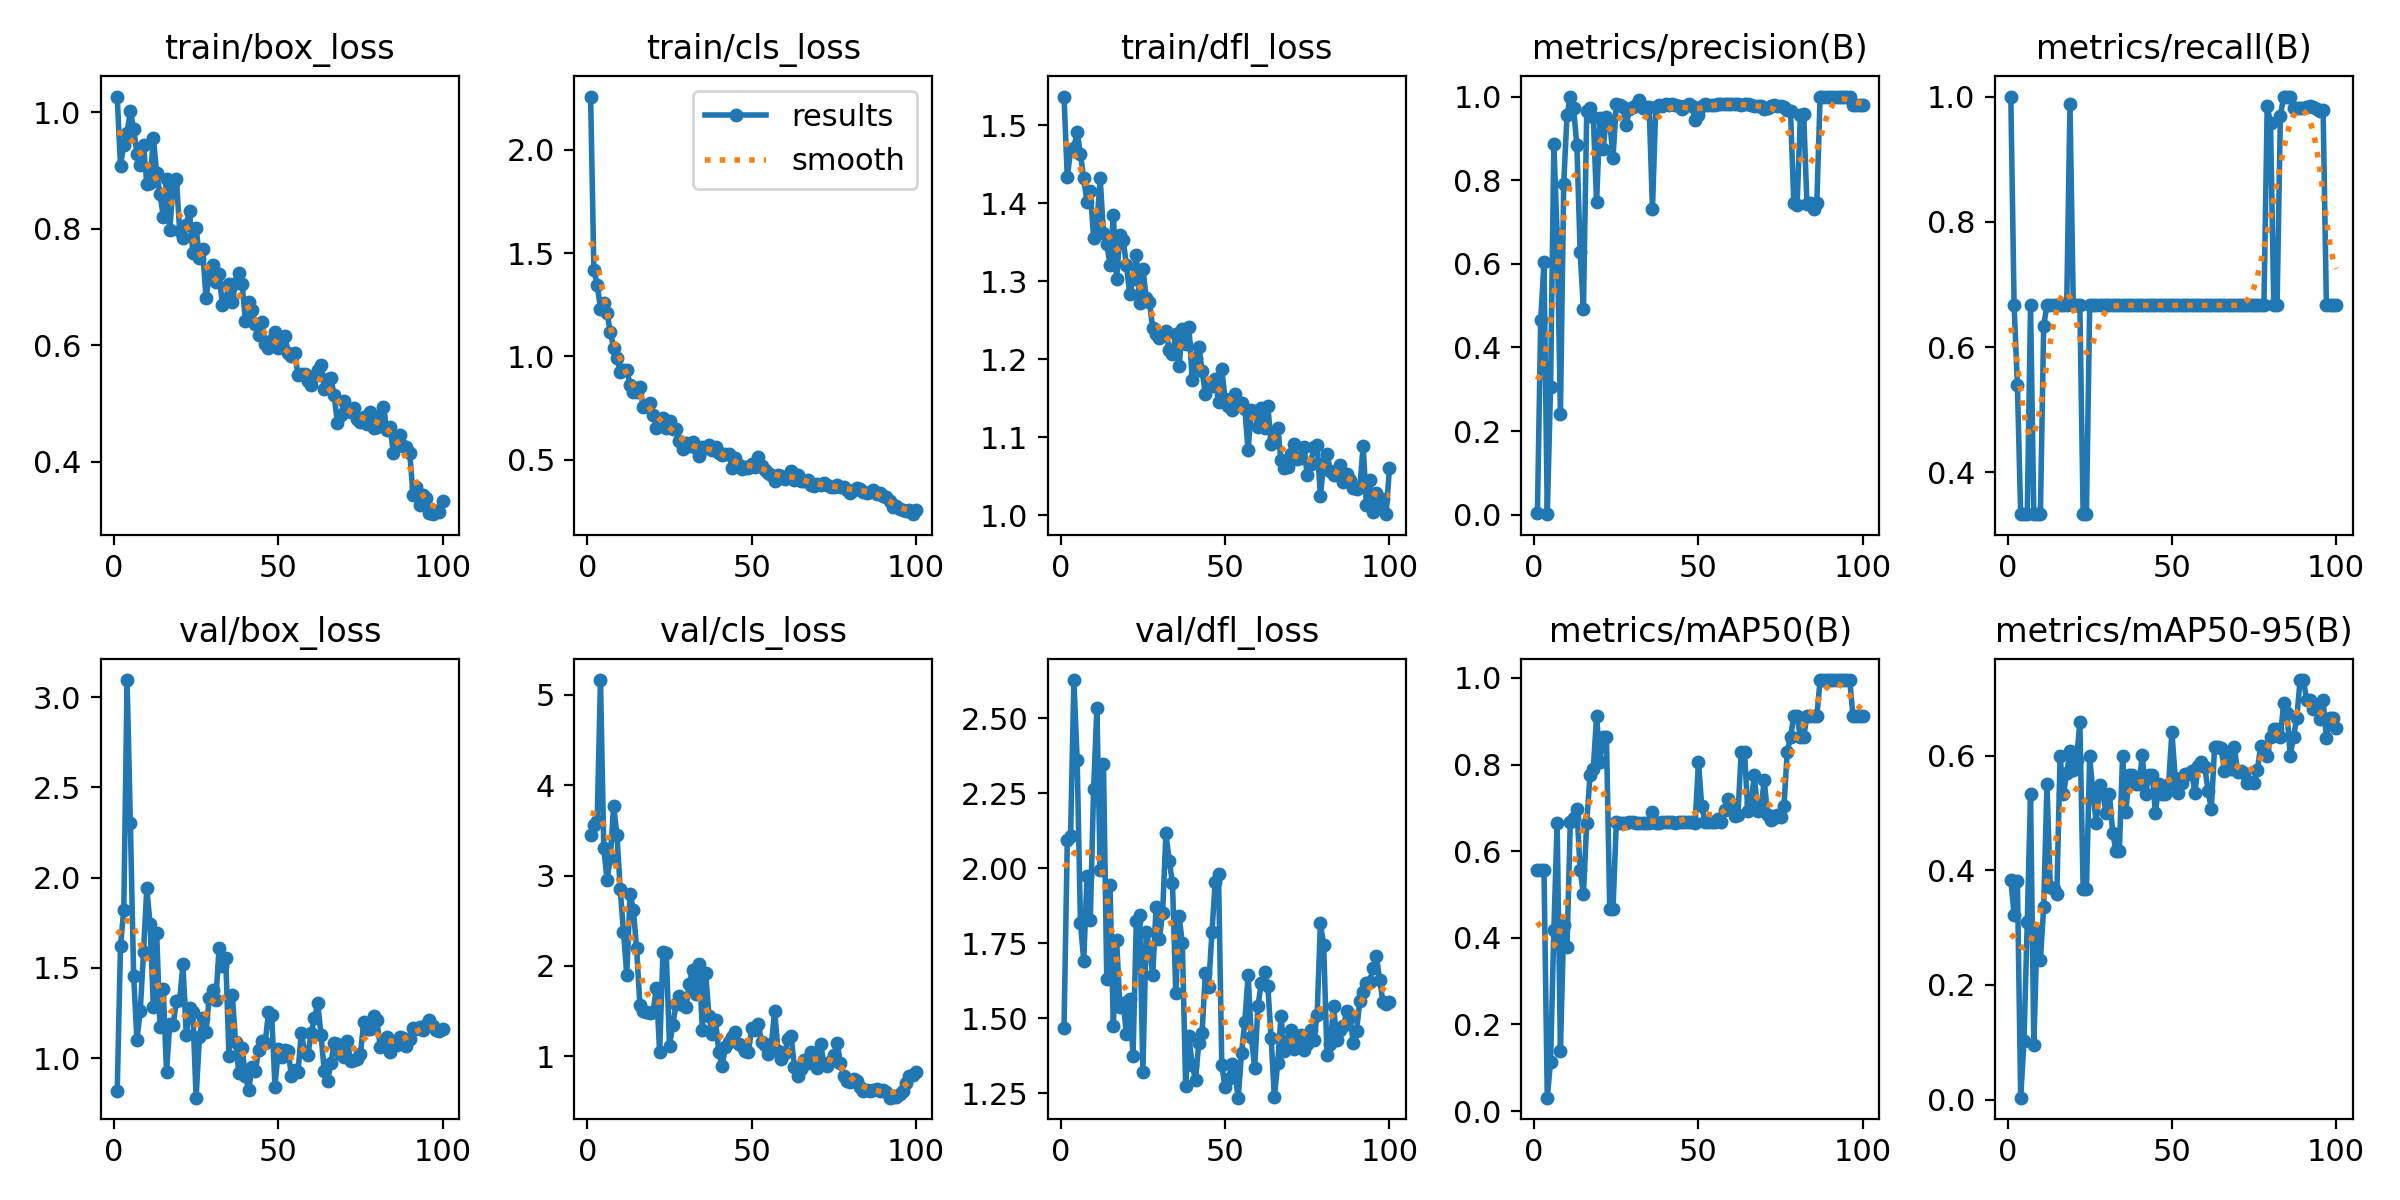

The table this chart was drawn from, first rows:
epoch, time, train/box_loss, train/cls_loss, train/dfl_loss, metrics/precision(B), metrics/recall(B), metrics/mAP50(B), metrics/mAP50-95(B), val/box_loss, val/cls_loss, val/dfl_loss, lr/pg0, lr/pg1, lr/pg2
1, 5.141, 1.027, 2.258, 1.537, 0.00333, 1, 0.5569, 0.3835, 0.819, 3.451, 1.469, 0.00036, 0.00036, 0.00036
2, 8.341, 0.9078, 1.416, 1.433, 0.4656, 0.6667, 0.5562, 0.3227, 1.621, 3.557, 2.095, 0.0007327, 0.0007327, 0.0007327
3, 11.59, 0.9439, 1.348, 1.469, 0.6033, 0.5399, 0.5562, 0.3804, 1.822, 3.606, 2.106, 0.001098, 0.001098, 0.001098
4, 14.78, 0.9648, 1.23, 1.471, 0.00111, 0.3333, 0.03082, 0.00324, 3.094, 5.161, 2.627, 0.001455, 0.001455, 0.001455
5, 18.19, 1.002, 1.259, 1.492, 0.306, 0.3333, 0.114, 0.1016, 2.303, 3.308, 2.36, 0.001806, 0.001806, 0.001806
6, 21.65, 0.9712, 1.21, 1.463, 0.8858, 0.3333, 0.4171, 0.3092, 1.454, 2.95, 1.817, 0.001901, 0.001901, 0.001901
7, 25.11, 0.9286, 1.118, 1.432, 0.6706, 0.6667, 0.6654, 0.5323, 1.103, 3.198, 1.692, 0.001881, 0.001881, 0.001881
8, 28.67, 0.9091, 1.041, 1.401, 0.2398, 0.3333, 0.1391, 0.09519, 1.258, 3.773, 1.975, 0.001861, 0.001861, 0.001861
9, 32.38, 0.9441, 0.9925, 1.416, 0.791, 0.3333, 0.4305, 0.2946, 1.587, 3.452, 1.829, 0.001842, 0.001842, 0.001842
10, 35.74, 0.8766, 0.9259, 1.356, 0.9552, 0.3333, 0.3776, 0.2434, 1.941, 2.855, 2.264, 0.001822, 0.001822, 0.001822
11, 39.01, 0.8782, 0.9345, 1.372, 1, 0.6343, 0.6663, 0.3358, 1.742, 2.371, 2.532, 0.001802, 0.001802, 0.001802
12, 42.26, 0.9562, 0.9352, 1.432, 0.9727, 0.6667, 0.6764, 0.5504, 1.282, 1.904, 1.994, 0.001782, 0.001782, 0.001782
13, 45.42, 0.895, 0.8632, 1.362, 0.8832, 0.6667, 0.698, 0.371, 1.694, 2.796, 2.347, 0.001762, 0.001762, 0.001762
14, 48.58, 0.8601, 0.8282, 1.348, 0.6293, 0.6667, 0.5554, 0.3665, 1.173, 2.621, 1.631, 0.001743, 0.001743, 0.001743
15, 51.74, 0.8207, 0.8285, 1.322, 0.4911, 0.6667, 0.5012, 0.3592, 1.383, 2.193, 1.944, 0.001723, 0.001723, 0.001723
16, 54.93, 0.8857, 0.854, 1.385, 0.9644, 0.6667, 0.6654, 0.5994, 0.9251, 1.567, 1.476, 0.001703, 0.001703, 0.001703
17, 58.17, 0.7978, 0.7555, 1.303, 0.9726, 0.6667, 0.775, 0.5322, 1.19, 1.499, 1.762, 0.001683, 0.001683, 0.001683
18, 61.4, 0.8783, 0.7615, 1.36, 0.9503, 0.6667, 0.7887, 0.5693, 1.185, 1.485, 1.539, 0.001663, 0.001663, 0.001663
19, 64.67, 0.8857, 0.7765, 1.353, 0.7469, 0.9874, 0.9125, 0.6074, 1.314, 1.483, 1.551, 0.001644, 0.001644, 0.001644
20, 67.98, 0.7961, 0.7179, 1.32, 0.9476, 0.6667, 0.8064, 0.575, 1.323, 1.491, 1.448, 0.001624, 0.001624, 0.001624
21, 71.19, 0.7832, 0.6538, 1.284, 0.8753, 0.6667, 0.863, 0.5928, 1.519, 1.754, 1.565, 0.001604, 0.001604, 0.001604
22, 74.36, 0.8068, 0.6835, 1.303, 0.952, 0.6667, 0.863, 0.6582, 1.128, 1.044, 1.375, 0.001584, 0.001584, 0.001584
23, 77.6, 0.8307, 0.7019, 1.334, 0.9391, 0.3333, 0.4674, 0.3679, 1.28, 2.151, 1.825, 0.001564, 0.001564, 0.001564
24, 80.87, 0.7586, 0.6543, 1.272, 0.8542, 0.3333, 0.4674, 0.3679, 1.257, 2.139, 1.843, 0.001545, 0.001545, 0.001545
25, 84.2, 0.8015, 0.6849, 1.316, 0.9819, 0.6667, 0.6664, 0.599, 0.7811, 1.12, 1.323, 0.001525, 0.001525, 0.001525
26, 87.36, 0.7503, 0.6482, 1.279, 0.9801, 0.6667, 0.6655, 0.5324, 1.116, 1.351, 1.787, 0.001505, 0.001505, 0.001505
27, 90.57, 0.765, 0.6479, 1.273, 0.9745, 0.6667, 0.6655, 0.4827, 1.222, 1.581, 1.735, 0.001485, 0.001485, 0.001485
28, 93.77, 0.6807, 0.5917, 1.24, 0.9319, 0.6667, 0.6655, 0.5492, 1.145, 1.669, 1.644, 0.001465, 0.001465, 0.001465
29, 96.95, 0.7182, 0.554, 1.232, 0.9692, 0.6667, 0.6675, 0.5326, 1.335, 1.571, 1.87, 0.001446, 0.001446, 0.001446
30, 100.2, 0.737, 0.5791, 1.227, 0.9751, 0.6667, 0.6666, 0.4995, 1.375, 1.548, 1.763, 0.001426, 0.001426, 0.001426
31, 103.4, 0.7077, 0.5661, 1.231, 0.9804, 0.6667, 0.6654, 0.5323, 1.322, 1.796, 1.852, 0.001406, 0.001406, 0.001406
32, 106.6, 0.7221, 0.584, 1.236, 0.9916, 0.6667, 0.6654, 0.4658, 1.613, 1.952, 2.117, 0.001386, 0.001386, 0.001386
33, 109.9, 0.6683, 0.5574, 1.212, 0.9718, 0.6667, 0.6654, 0.4328, 1.511, 1.689, 2.025, 0.001366, 0.001366, 0.001366
34, 113.2, 0.678, 0.5166, 1.207, 0.9746, 0.6667, 0.6654, 0.4328, 1.557, 2.026, 1.951, 0.001347, 0.001347, 0.001347
35, 116.5, 0.704, 0.563, 1.232, 0.9738, 0.6667, 0.6654, 0.5989, 1.011, 1.293, 1.583, 0.001327, 0.001327, 0.001327
36, 119.8, 0.6747, 0.5542, 1.191, 0.7305, 0.6667, 0.6911, 0.502, 1.35, 1.921, 1.842, 0.001307, 0.001307, 0.001307
37, 123.1, 0.7058, 0.5724, 1.239, 0.9756, 0.6667, 0.6658, 0.5662, 1.091, 1.447, 1.749, 0.001287, 0.001287, 0.001287
38, 126.4, 0.7241, 0.5458, 1.219, 0.9797, 0.6667, 0.6661, 0.5665, 0.9173, 1.245, 1.274, 0.001267, 0.001267, 0.001267
39, 129.7, 0.7053, 0.5637, 1.242, 0.9777, 0.6667, 0.6663, 0.5499, 1.056, 1.402, 1.441, 0.001248, 0.001248, 0.001248
40, 133, 0.6419, 0.5346, 1.174, 0.9811, 0.6667, 0.6662, 0.5498, 0.9014, 1.045, 1.343, 0.001228, 0.001228, 0.001228
41, 136.3, 0.6739, 0.5225, 1.202, 0.9807, 0.6667, 0.6663, 0.6003, 0.8216, 0.8927, 1.295, 0.001208, 0.001208, 0.001208
42, 139.6, 0.6606, 0.5251, 1.216, 0.9814, 0.6667, 0.6662, 0.5336, 0.9523, 1.104, 1.418, 0.001188, 0.001188, 0.001188
43, 142.9, 0.637, 0.5268, 1.186, 0.9808, 0.6667, 0.6661, 0.5665, 0.9279, 1.157, 1.452, 0.001168, 0.001168, 0.001168
44, 146.1, 0.6176, 0.4602, 1.155, 0.9766, 0.6667, 0.6664, 0.5667, 1.043, 1.209, 1.651, 0.001149, 0.001149, 0.001149
45, 149.4, 0.6394, 0.5083, 1.168, 0.9699, 0.6667, 0.6664, 0.5001, 1.093, 1.273, 1.606, 0.001129, 0.001129, 0.001129
46, 152.6, 0.602, 0.4719, 1.166, 0.9774, 0.6667, 0.6662, 0.5498, 1.081, 1.138, 1.786, 0.001109, 0.001109, 0.001109
47, 155.8, 0.595, 0.4537, 1.174, 0.9817, 0.6667, 0.6665, 0.5332, 1.253, 1.114, 1.954, 0.001089, 0.001089, 0.001089
48, 159.1, 0.609, 0.4627, 1.145, 0.9773, 0.6667, 0.6664, 0.5331, 1.237, 1.065, 1.98, 0.001069, 0.001069, 0.001069
49, 162.4, 0.6225, 0.4593, 1.187, 0.9442, 0.6667, 0.6659, 0.5496, 0.8418, 1.05, 1.344, 0.00105, 0.00105, 0.00105
50, 165.6, 0.5956, 0.4772, 1.149, 0.9552, 0.6667, 0.8064, 0.6416, 1.049, 1.31, 1.272, 0.00103, 0.00103, 0.00103
51, 168.9, 0.5974, 0.4649, 1.14, 0.9772, 0.6667, 0.7031, 0.5618, 1.007, 1.287, 1.296, 0.00101, 0.00101, 0.00101
52, 172.2, 0.6163, 0.5118, 1.135, 0.9815, 0.6667, 0.6678, 0.5342, 1.045, 1.362, 1.346, 0.0009902, 0.0009902, 0.0009902
53, 175.5, 0.5871, 0.4709, 1.155, 0.9803, 0.6667, 0.668, 0.5514, 1.038, 1.154, 1.313, 0.0009704, 0.0009704, 0.0009704
54, 178.7, 0.5809, 0.4524, 1.141, 0.9806, 0.6667, 0.6676, 0.5681, 0.9022, 1.126, 1.236, 0.0009506, 0.0009506, 0.0009506
55, 182, 0.5859, 0.4355, 1.144, 0.9808, 0.6667, 0.668, 0.5682, 0.9335, 1.023, 1.386, 0.0009308, 0.0009308, 0.0009308
56, 185.3, 0.549, 0.4261, 1.136, 0.9813, 0.6667, 0.6744, 0.5726, 0.9226, 1.139, 1.489, 0.000911, 0.000911, 0.000911
57, 188.5, 0.5499, 0.397, 1.083, 0.9819, 0.6667, 0.6683, 0.5355, 1.141, 1.506, 1.643, 0.0008912, 0.0008912, 0.0008912
58, 191.8, 0.551, 0.4257, 1.135, 0.9821, 0.6667, 0.695, 0.5818, 1.033, 1.056, 1.436, 0.0008714, 0.0008714, 0.0008714
59, 195.1, 0.5378, 0.4196, 1.134, 0.9819, 0.6667, 0.72, 0.5887, 1.015, 0.9714, 1.335, 0.0008516, 0.0008516, 0.0008516
60, 198.5, 0.5305, 0.4074, 1.113, 0.9818, 0.6667, 0.708, 0.5795, 1.139, 1.032, 1.54, 0.0008318, 0.0008318, 0.0008318
... 40 more rows
